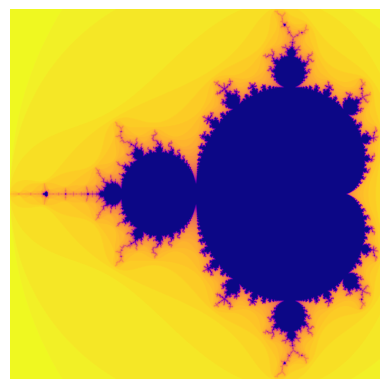

This chart was generated by the following Python code:
import matplotlib.pyplot as plt
import numpy as np


def get_iter(c: complex, thresh: int = 4, max_steps: int = 25) -> int:
    # Z_(n) = (Z_(n-1))^2 + c
    # Z_(0) = c
    z = c
    i = 1
    while i < max_steps and (z*z.conjugate()).real < thresh:
        z = z*z + c
        i += 1
    return i


def plotter(n, thresh, max_steps=25):
    mx = 2.48 / (n-1)
    my = 2.26 / (n-1)

    def mapper(x, y): return (mx*x - 2, my*y - 1.13)
    img = np.full((n, n), 255)
    for x in range(n):
        for y in range(n):
            it = get_iter(complex(*mapper(x, y)),
                          thresh=thresh, max_steps=max_steps)
            img[y][x] = 255 - it
    return img


if __name__ == "__main__":
    n = 2000
    img = plotter(n, thresh=4, max_steps=50)
    plt.imshow(img, cmap="plasma")
    plt.axis("off")
    plt.show()
